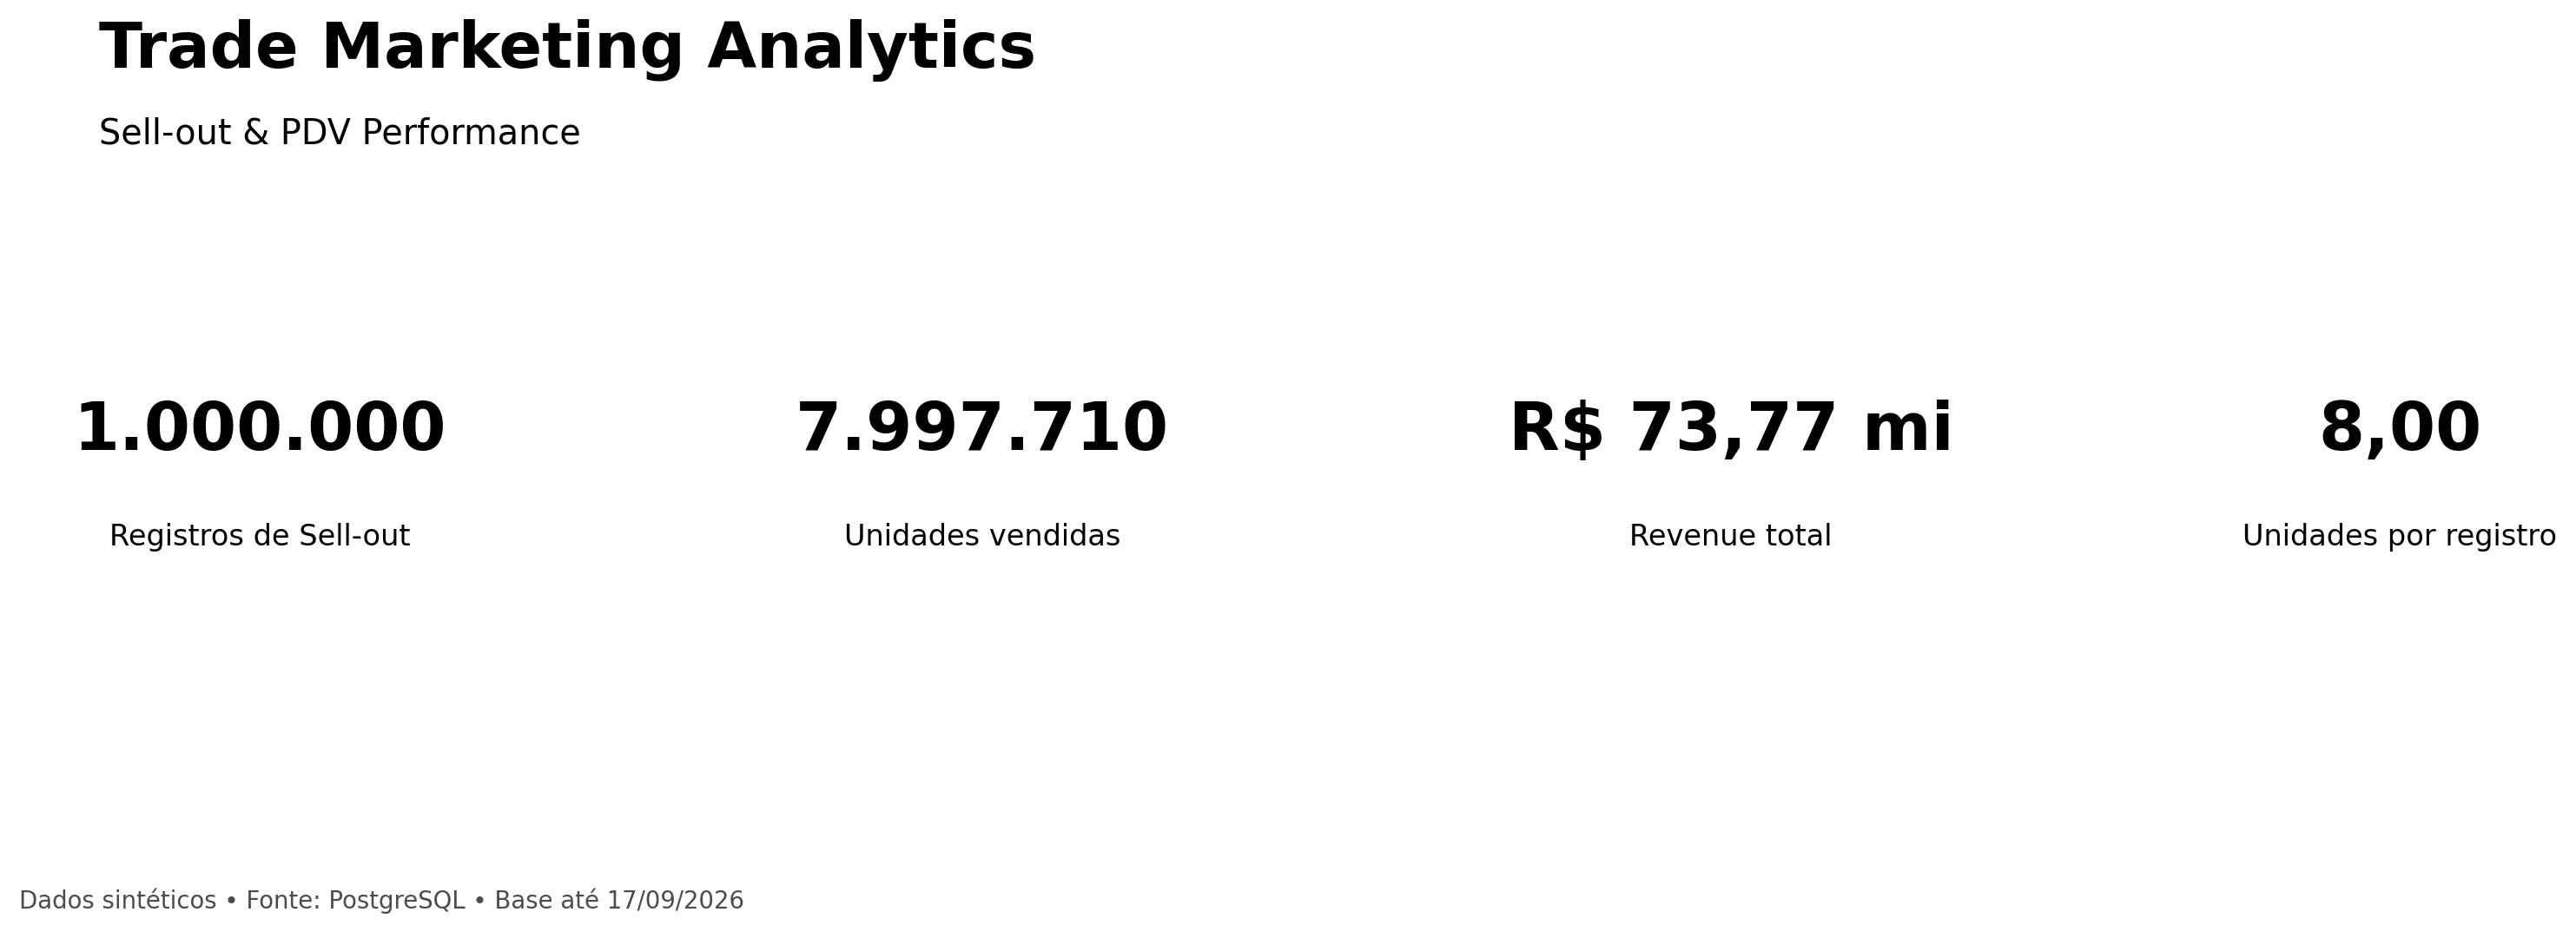

Data behind this chart, as committed beside it:
total_sales_records, total_units_sold, total_revenue, avg_units_per_record, avg_revenue_per_record
1000000, 7997710, 73766342, 8.0, 73.77
